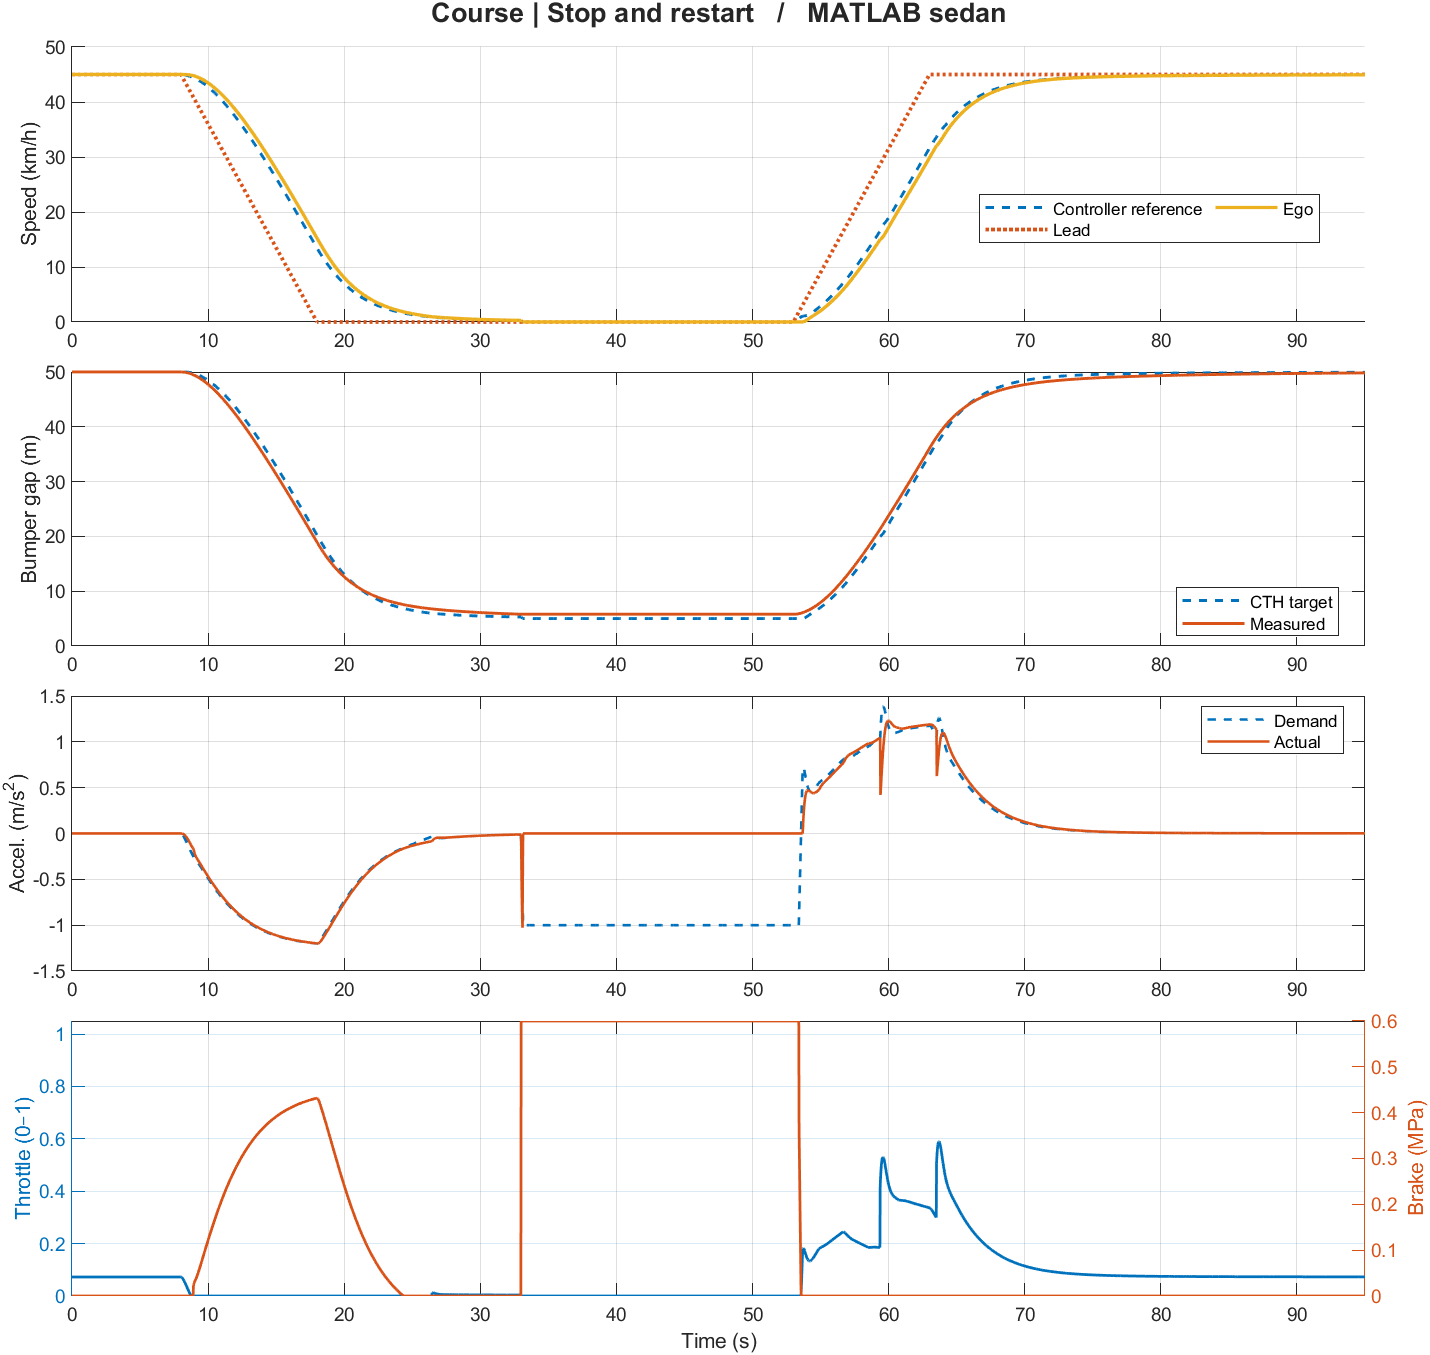

Source data for this figure (header and first rows):
Time_s, Cruise_mps, Lead_mps, LeadRear_m, LeadExists, EgoFront_m, Ego_mps, Accel_mps2, Engine_rpm, GearRatio, TargetValid, Gap_m, Relative_mps, Reference_mps, DesiredGap_m, Mode, StopHold, Demand_mps2, Throttle, Pressure_MPa
0, 15.28, 12.5, 50, 1, 0, 12.5, 0, 2260, 1.404, 1, 50, 0, 12.5, 50, 1, 0, 0, 0.07253, 0
0.02, 15.28, 12.5, 50.25, 1, 0.25, 12.5, 0, 2260, 1.404, 1, 50, 0, 12.5, 50, 1, 0, 0, 0.07253, 0
0.04, 15.28, 12.5, 50.5, 1, 0.5, 12.5, 0, 2260, 1.404, 1, 50, 0, 12.5, 50, 1, 0, 0, 0.07253, 0
0.06, 15.28, 12.5, 50.75, 1, 0.75, 12.5, 0, 2260, 1.404, 1, 50, 0, 12.5, 50, 1, 0, 0, 0.07253, 0
0.08, 15.28, 12.5, 51, 1, 1, 12.5, 0, 2260, 1.404, 1, 50, 0, 12.5, 50, 1, 0, 0, 0.07253, 0
0.1, 15.28, 12.5, 51.25, 1, 1.25, 12.5, 0, 2260, 1.404, 1, 50, 0, 12.5, 50, 1, 0, 0, 0.07253, 0
0.12, 15.28, 12.5, 51.5, 1, 1.5, 12.5, 0, 2260, 1.404, 1, 50, 0, 12.5, 50, 1, 0, 0, 0.07253, 0
0.14, 15.28, 12.5, 51.75, 1, 1.75, 12.5, 0, 2260, 1.404, 1, 50, 0, 12.5, 50, 1, 0, 0, 0.07253, 0
0.16, 15.28, 12.5, 52, 1, 2, 12.5, 0, 2260, 1.404, 1, 50, 0, 12.5, 50, 1, 0, 0, 0.07253, 0
0.18, 15.28, 12.5, 52.25, 1, 2.25, 12.5, 0, 2260, 1.404, 1, 50, 0, 12.5, 50, 1, 0, 0, 0.07253, 0
0.2, 15.28, 12.5, 52.5, 1, 2.5, 12.5, 0, 2260, 1.404, 1, 50, 0, 12.5, 50, 1, 0, 0, 0.07253, 0
0.22, 15.28, 12.5, 52.75, 1, 2.75, 12.5, 0, 2260, 1.404, 1, 50, 0, 12.5, 50, 1, 0, 0, 0.07253, 0
0.24, 15.28, 12.5, 53, 1, 3, 12.5, 0, 2260, 1.404, 1, 50, 0, 12.5, 50, 1, 0, 0, 0.07253, 0
0.26, 15.28, 12.5, 53.25, 1, 3.25, 12.5, 0, 2260, 1.404, 1, 50, 0, 12.5, 50, 1, 0, 0, 0.07253, 0
0.28, 15.28, 12.5, 53.5, 1, 3.5, 12.5, 0, 2260, 1.404, 1, 50, 0, 12.5, 50, 1, 0, 0, 0.07253, 0
0.3, 15.28, 12.5, 53.75, 1, 3.75, 12.5, 0, 2260, 1.404, 1, 50, 0, 12.5, 50, 1, 0, 0, 0.07253, 0
0.32, 15.28, 12.5, 54, 1, 4, 12.5, 0, 2260, 1.404, 1, 50, 0, 12.5, 50, 1, 0, 0, 0.07253, 0
0.34, 15.28, 12.5, 54.25, 1, 4.25, 12.5, 0, 2260, 1.404, 1, 50, 0, 12.5, 50, 1, 0, 0, 0.07253, 0
0.36, 15.28, 12.5, 54.5, 1, 4.5, 12.5, 0, 2260, 1.404, 1, 50, 0, 12.5, 50, 1, 0, 0, 0.07253, 0
0.38, 15.28, 12.5, 54.75, 1, 4.75, 12.5, 0, 2260, 1.404, 1, 50, 0, 12.5, 50, 1, 0, 0, 0.07253, 0
0.4, 15.28, 12.5, 55, 1, 5, 12.5, 0, 2260, 1.404, 1, 50, 0, 12.5, 50, 1, 0, 0, 0.07253, 0
0.42, 15.28, 12.5, 55.25, 1, 5.25, 12.5, 0, 2260, 1.404, 1, 50, 0, 12.5, 50, 1, 0, 0, 0.07253, 0
0.44, 15.28, 12.5, 55.5, 1, 5.5, 12.5, 0, 2260, 1.404, 1, 50, 0, 12.5, 50, 1, 0, 0, 0.07253, 0
0.46, 15.28, 12.5, 55.75, 1, 5.75, 12.5, 0, 2260, 1.404, 1, 50, 0, 12.5, 50, 1, 0, 0, 0.07253, 0
0.48, 15.28, 12.5, 56, 1, 6, 12.5, 0, 2260, 1.404, 1, 50, 0, 12.5, 50, 1, 0, 0, 0.07253, 0
0.5, 15.28, 12.5, 56.25, 1, 6.25, 12.5, 0, 2260, 1.404, 1, 50, 0, 12.5, 50, 1, 0, 0, 0.07253, 0
0.52, 15.28, 12.5, 56.5, 1, 6.5, 12.5, 0, 2260, 1.404, 1, 50, 0, 12.5, 50, 1, 0, 0, 0.07253, 0
0.54, 15.28, 12.5, 56.75, 1, 6.75, 12.5, 0, 2260, 1.404, 1, 50, 0, 12.5, 50, 1, 0, 0, 0.07253, 0
0.56, 15.28, 12.5, 57, 1, 7, 12.5, 0, 2260, 1.404, 1, 50, 0, 12.5, 50, 1, 0, 0, 0.07253, 0
0.58, 15.28, 12.5, 57.25, 1, 7.25, 12.5, 0, 2260, 1.404, 1, 50, 0, 12.5, 50, 1, 0, 0, 0.07253, 0
0.6, 15.28, 12.5, 57.5, 1, 7.5, 12.5, 0, 2260, 1.404, 1, 50, 0, 12.5, 50, 1, 0, 0, 0.07253, 0
0.62, 15.28, 12.5, 57.75, 1, 7.75, 12.5, 0, 2260, 1.404, 1, 50, 0, 12.5, 50, 1, 0, 0, 0.07253, 0
0.64, 15.28, 12.5, 58, 1, 8, 12.5, 0, 2260, 1.404, 1, 50, 0, 12.5, 50, 1, 0, 0, 0.07253, 0
0.66, 15.28, 12.5, 58.25, 1, 8.25, 12.5, 0, 2260, 1.404, 1, 50, 0, 12.5, 50, 1, 0, 0, 0.07253, 0
0.68, 15.28, 12.5, 58.5, 1, 8.5, 12.5, 0, 2260, 1.404, 1, 50, 0, 12.5, 50, 1, 0, 0, 0.07253, 0
0.7, 15.28, 12.5, 58.75, 1, 8.75, 12.5, 0, 2260, 1.404, 1, 50, 0, 12.5, 50, 1, 0, 0, 0.07253, 0
0.72, 15.28, 12.5, 59, 1, 9, 12.5, 0, 2260, 1.404, 1, 50, 0, 12.5, 50, 1, 0, -4.2632564145606e-15, 0.07253, 0
0.74, 15.28, 12.5, 59.25, 1, 9.25, 12.5, 0, 2260, 1.404, 1, 50, 0, 12.5, 50, 1, 0, -4.2632564145606e-15, 0.07253, 0
0.76, 15.28, 12.5, 59.5, 1, 9.5, 12.5, 0, 2260, 1.404, 1, 50, 0, 12.5, 50, 1, 0, -4.2632564145606e-15, 0.07253, 0
0.78, 15.28, 12.5, 59.75, 1, 9.75, 12.5, 0, 2260, 1.404, 1, 50, 0, 12.5, 50, 1, 0, -4.2632564145606e-15, 0.07253, 0
0.8, 15.28, 12.5, 60, 1, 10, 12.5, 0, 2260, 1.404, 1, 50, 0, 12.5, 50, 1, 0, -4.2632564145606e-15, 0.07253, 0
0.82, 15.28, 12.5, 60.25, 1, 10.25, 12.5, 0, 2260, 1.404, 1, 50, 0, 12.5, 50, 1, 0, -4.2632564145606e-15, 0.07253, 0
0.84, 15.28, 12.5, 60.5, 1, 10.5, 12.5, 0, 2260, 1.404, 1, 50, 0, 12.5, 50, 1, 0, -4.2632564145606e-15, 0.07253, 0
0.86, 15.28, 12.5, 60.75, 1, 10.75, 12.5, 0, 2260, 1.404, 1, 50, 0, 12.5, 50, 1, 0, -4.2632564145606e-15, 0.07253, 0
0.88, 15.28, 12.5, 61, 1, 11, 12.5, 0, 2260, 1.404, 1, 50, 0, 12.5, 50, 1, 0, -4.2632564145606e-15, 0.07253, 0
0.9, 15.28, 12.5, 61.25, 1, 11.25, 12.5, 0, 2260, 1.404, 1, 50, 0, 12.5, 50, 1, 0, -4.2632564145606e-15, 0.07253, 0
0.92, 15.28, 12.5, 61.5, 1, 11.5, 12.5, 0, 2260, 1.404, 1, 50, 0, 12.5, 50, 1, 0, -4.2632564145606e-15, 0.07253, 0
0.94, 15.28, 12.5, 61.75, 1, 11.75, 12.5, 0, 2260, 1.404, 1, 50, 0, 12.5, 50, 1, 0, -4.2632564145606e-15, 0.07253, 0
0.96, 15.28, 12.5, 62, 1, 12, 12.5, 0, 2260, 1.404, 1, 50, 0, 12.5, 50, 1, 0, -4.2632564145606e-15, 0.07253, 0
0.98, 15.28, 12.5, 62.25, 1, 12.25, 12.5, 0, 2260, 1.404, 1, 50, 0, 12.5, 50, 1, 0, -4.2632564145606e-15, 0.07253, 0
1, 15.28, 12.5, 62.5, 1, 12.5, 12.5, 0, 2260, 1.404, 1, 50, 0, 12.5, 50, 1, 0, -4.2632564145606e-15, 0.07253, 0
1.02, 15.28, 12.5, 62.75, 1, 12.75, 12.5, 0, 2260, 1.404, 1, 50, 0, 12.5, 50, 1, 0, -4.2632564145606e-15, 0.07253, 0
1.04, 15.28, 12.5, 63, 1, 13, 12.5, 0, 2260, 1.404, 1, 50, 0, 12.5, 50, 1, 0, -4.2632564145606e-15, 0.07253, 0
1.06, 15.28, 12.5, 63.25, 1, 13.25, 12.5, 0, 2260, 1.404, 1, 50, 0, 12.5, 50, 1, 0, -4.2632564145606e-15, 0.07253, 0
1.08, 15.28, 12.5, 63.5, 1, 13.5, 12.5, 0, 2260, 1.404, 1, 50, 0, 12.5, 50, 1, 0, -4.2632564145606e-15, 0.07253, 0
1.1, 15.28, 12.5, 63.75, 1, 13.75, 12.5, 0, 2260, 1.404, 1, 50, 0, 12.5, 50, 1, 0, -4.2632564145606e-15, 0.07253, 0
1.12, 15.28, 12.5, 64, 1, 14, 12.5, 0, 2260, 1.404, 1, 50, 0, 12.5, 50, 1, 0, -4.2632564145606e-15, 0.07253, 0
1.14, 15.28, 12.5, 64.25, 1, 14.25, 12.5, 0, 2260, 1.404, 1, 50, 0, 12.5, 50, 1, 0, -8.5265128291212e-15, 0.07253, 0
1.16, 15.28, 12.5, 64.5, 1, 14.5, 12.5, 0, 2260, 1.404, 1, 50, 0, 12.5, 50, 1, 0, -8.5265128291212e-15, 0.07253, 0
1.18, 15.28, 12.5, 64.75, 1, 14.75, 12.5, 0, 2260, 1.404, 1, 50, 0, 12.5, 50, 1, 0, -8.5265128291212e-15, 0.07253, 0
... 4,691 more rows
